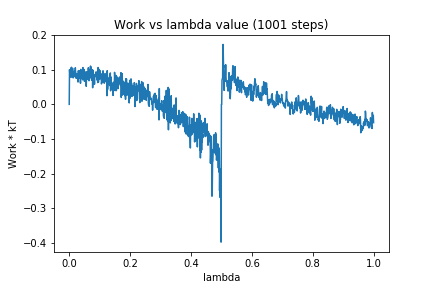

Values plotted in this chart, from the file beside it:
0, 0.0
1, 0.1001
2, 0.08589
3, 0.1
4, 0.0823
5, 0.1026
6, 0.07805
7, 0.1071
8, 0.08833
9, 0.1019
10, 0.08411
11, 0.1043
12, 0.08752
13, 0.07633
14, 0.09464
15, 0.07889
16, 0.08568
17, 0.08191
18, 0.09659
19, 0.08469
20, 0.1055
21, 0.09302
22, 0.0877
23, 0.07504
24, 0.08806
25, 0.08081
26, 0.08677
27, 0.07527
28, 0.07856
29, 0.06438
30, 0.09692
31, 0.08432
32, 0.09714
33, 0.07546
34, 0.09668
35, 0.08047
36, 0.09669
37, 0.06096
38, 0.101
39, 0.07678
40, 0.08712
41, 0.07503
42, 0.094
43, 0.09722
44, 0.0707
45, 0.1061
46, 0.07857
47, 0.09379
48, 0.0858
49, 0.1004
50, 0.06643
51, 0.09384
52, 0.08998
53, 0.08636
54, 0.08566
55, 0.09288
56, 0.052
57, 0.09347
58, 0.09317
59, 0.07194
60, 0.08003
... 940 more rows
